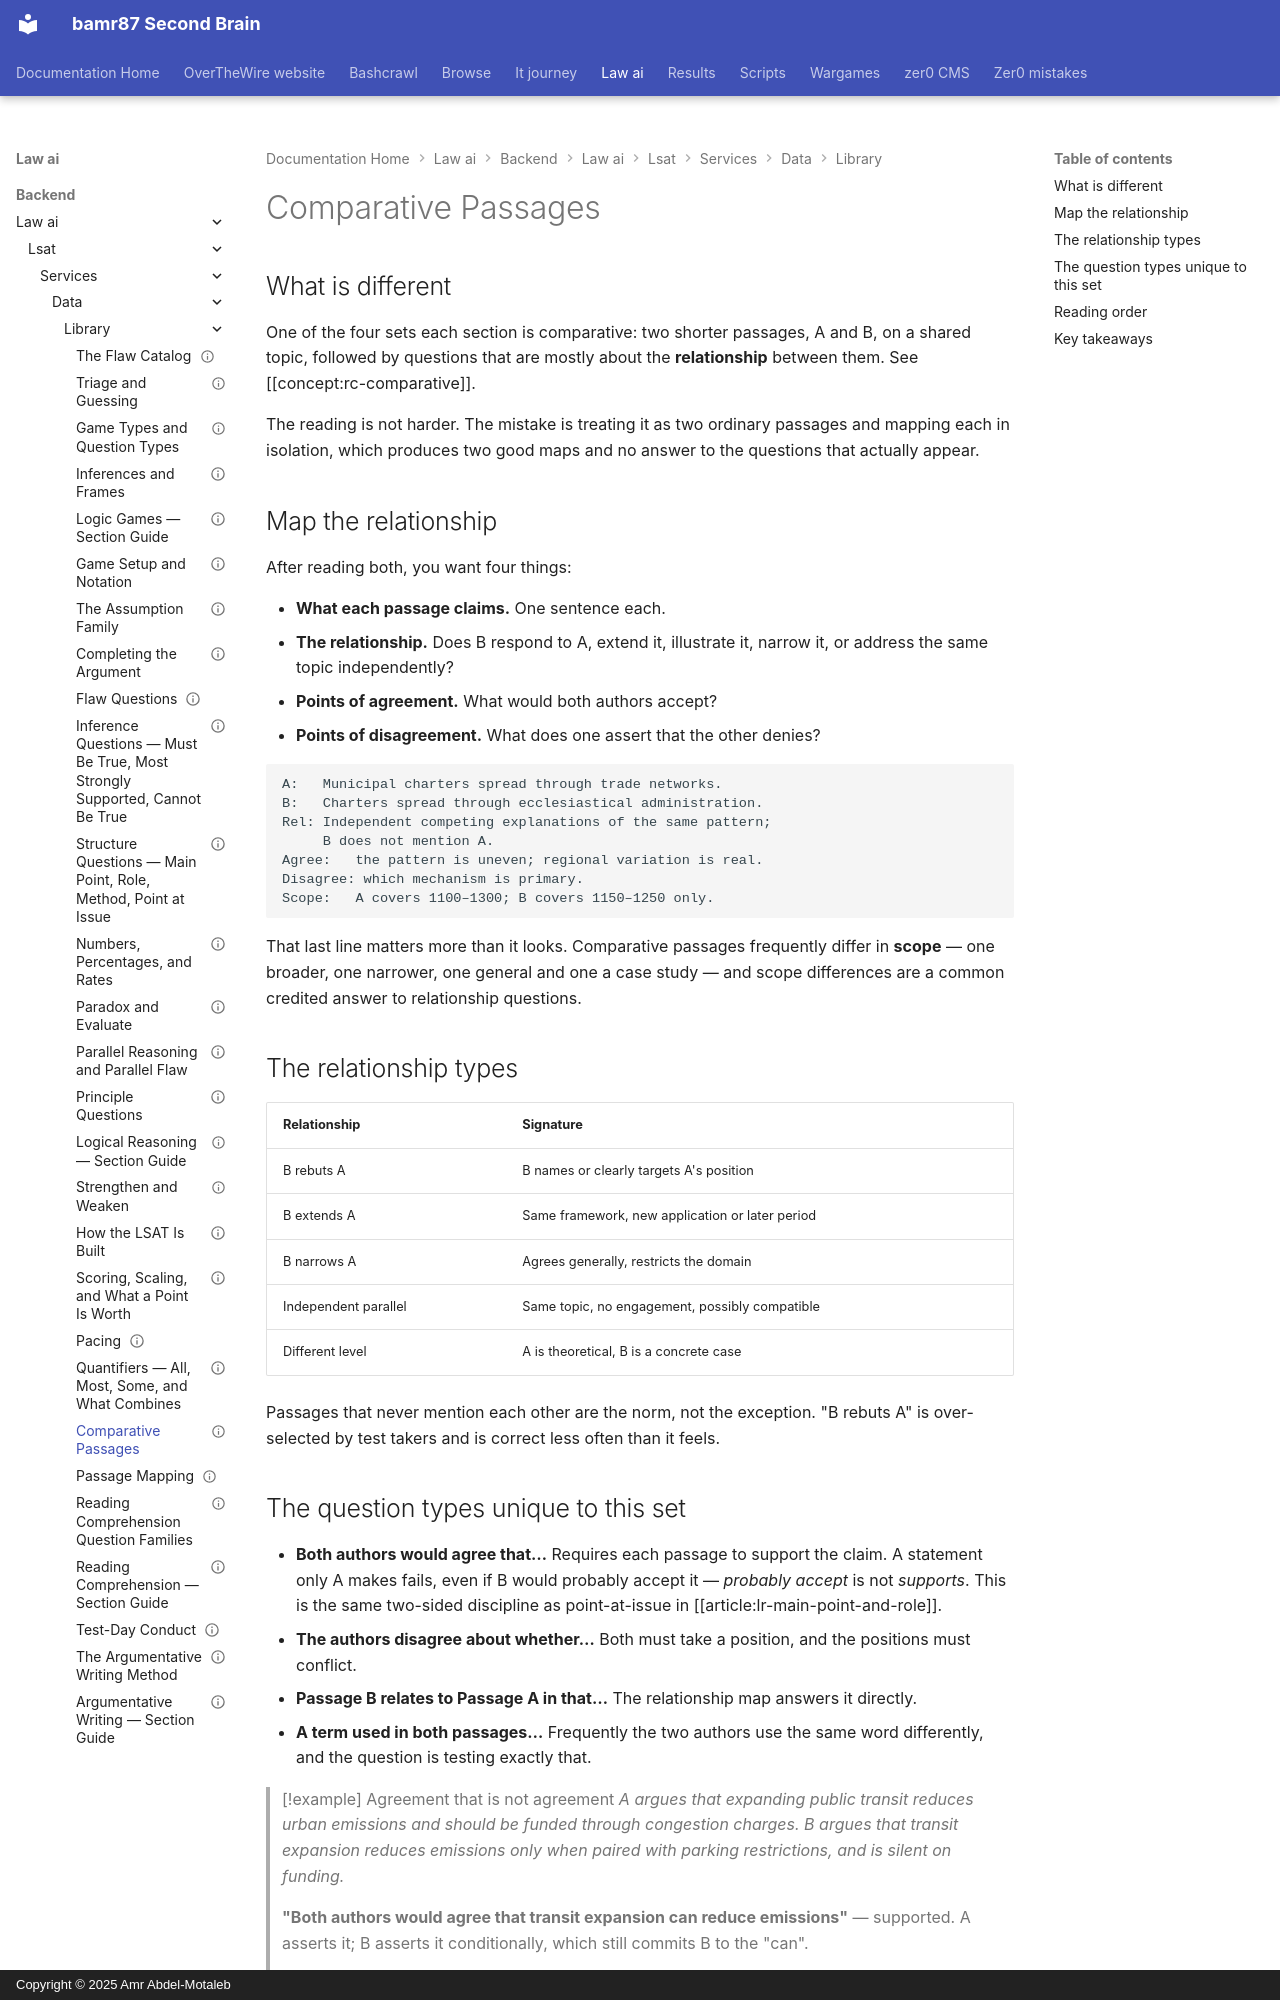

repository: bamr87/README · page: law-ai/backend/law_ai/lsat/services/data/library/rc-comparative-passages/index.html · generator: mkdocs · copyright: Copyright © 2025 Amr Abdel-Motaleb

---
archetypes:
- rc-comparative
concepts:
- rc-comparative
- point-at-issue
- author-attitude
- rc-structure
id: rc-comparative-passages
kind: question-type
last_reviewed: 2026-09-03
level: advanced
prerequisites:
- rc-passage-types-and-mapping
references: []
related:
- rc-question-families
- lr-main-point-and-role
revision: 1
sections:
- RC
source_file: backend/law_ai/lsat/services/data/library/rc-comparative-passages.md
source_repo: bamr87/law-ai
source_url: https://github.com/bamr87/law-ai/blob/main/backend/law_ai/lsat/services/data/library/rc-comparative-passages.md
status: reviewed
summary: The two-passage set — how to map the relationship rather than each text,
  and the agreement, disagreement and role questions that only appear here.
tags:
- comparative
- passage-a
- passage-b
- relationship
title: Comparative Passages
---

## What is different

One of the four sets each section is comparative: two shorter passages, A and B, on a shared topic, followed by questions that are mostly about the **relationship** between them. See [[concept:rc-comparative]].

The reading is not harder. The mistake is treating it as two ordinary passages and mapping each in isolation, which produces two good maps and no answer to the questions that actually appear.

## Map the relationship

After reading both, you want four things:

- **What each passage claims.** One sentence each.
- **The relationship.** Does B respond to A, extend it, illustrate it, narrow it, or address the same topic independently?
- **Points of agreement.** What would both authors accept?
- **Points of disagreement.** What does one assert that the other denies?

```
A:   Municipal charters spread through trade networks.
B:   Charters spread through ecclesiastical administration.
Rel: Independent competing explanations of the same pattern;
     B does not mention A.
Agree:   the pattern is uneven; regional variation is real.
Disagree: which mechanism is primary.
Scope:   A covers 1100–1300; B covers 1150–1250 only.
```

That last line matters more than it looks. Comparative passages frequently differ in **scope** — one broader, one narrower, one general and one a case study — and scope differences are a common credited answer to relationship questions.

## The relationship types

| Relationship | Signature |
|---|---|
| B rebuts A | B names or clearly targets A's position |
| B extends A | Same framework, new application or later period |
| B narrows A | Agrees generally, restricts the domain |
| Independent parallel | Same topic, no engagement, possibly compatible |
| Different level | A is theoretical, B is a concrete case |

Passages that never mention each other are the norm, not the exception. "B rebuts A" is over-selected by test takers and is correct less often than it feels.
